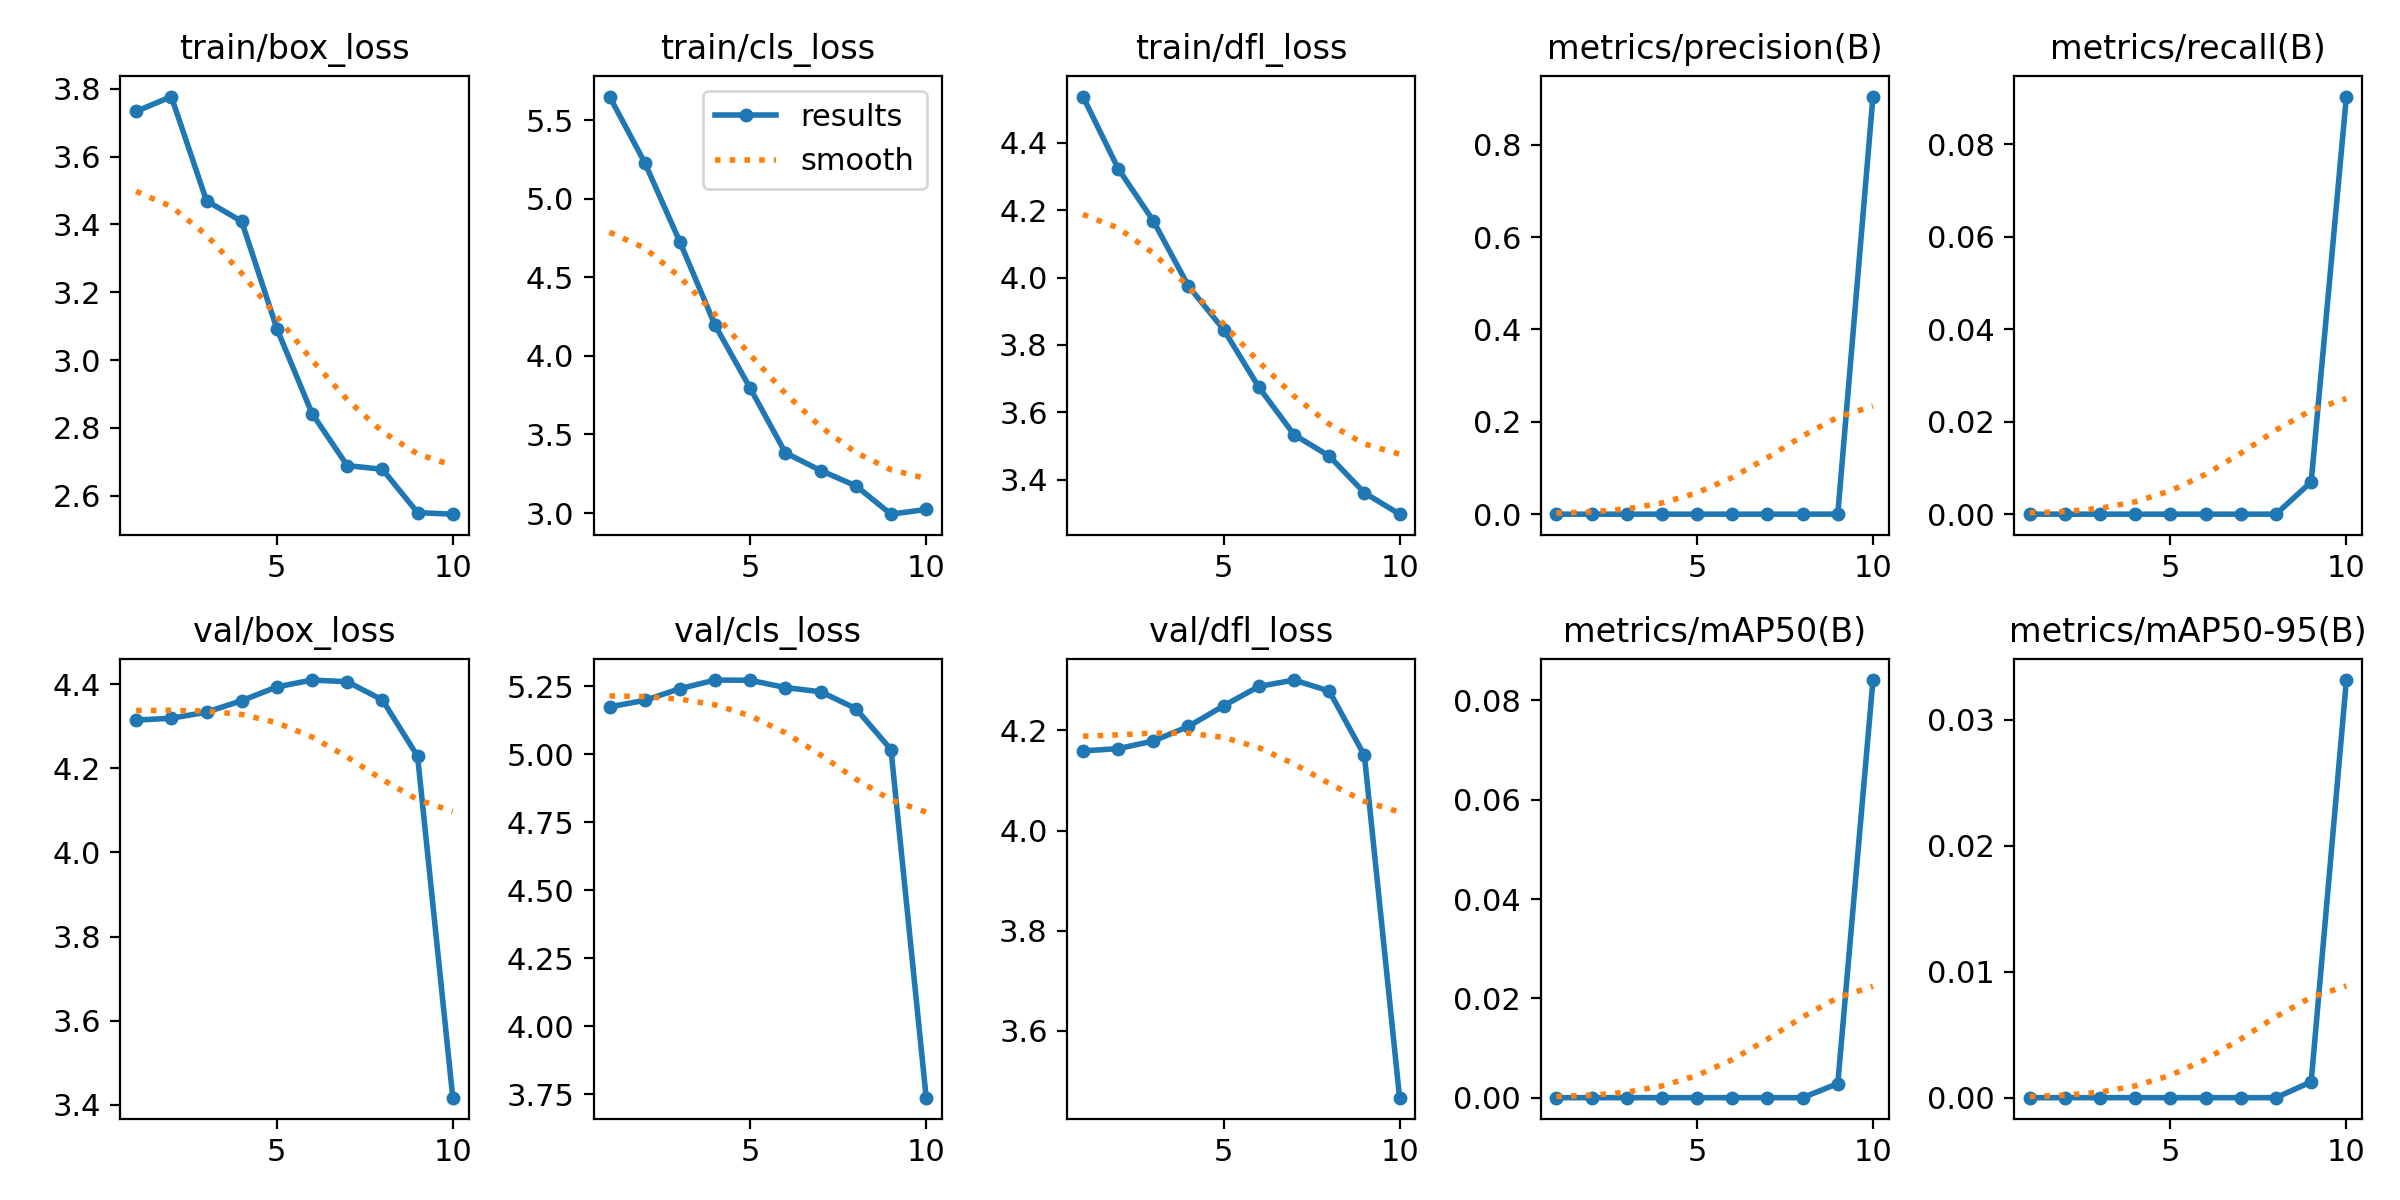

The file beside this chart, header and first rows:
epoch, time, train/box_loss, train/cls_loss, train/dfl_loss, metrics/precision(B), metrics/recall(B), metrics/mAP50(B), metrics/mAP50-95(B), val/box_loss, val/cls_loss, val/dfl_loss, lr/pg0, lr/pg1, lr/pg2
1, 469.2, 3.733, 5.649, 4.536, 0, 0, 0, 0, 4.314, 5.173, 4.159, 9.282e-05, 9.282e-05, 9.282e-05
2, 929, 3.777, 5.229, 4.323, 0, 0, 0, 0, 4.319, 5.197, 4.164, 0.0001737, 0.0001737, 0.0001737
3, 1388, 3.47, 4.724, 4.168, 0, 0, 0, 0, 4.333, 5.24, 4.179, 0.0002348, 0.0002348, 0.0002348
4, 1848, 3.409, 4.194, 3.974, 0, 0, 0, 0, 4.361, 5.272, 4.208, 0.0002761, 0.0002761, 0.0002761
5, 2306, 3.093, 3.793, 3.846, 0, 0, 0, 0, 4.393, 5.271, 4.249, 0.0002976, 0.0002976, 0.0002976
6, 2759, 2.843, 3.383, 3.675, 0, 0, 0, 0, 4.41, 5.244, 4.288, 0.0002993, 0.0002993, 0.0002993
7, 3209, 2.689, 3.27, 3.534, 0, 0, 0, 0, 4.406, 5.229, 4.301, 0.0002812, 0.0002812, 0.0002812
8, 3660, 2.678, 3.173, 3.471, 0, 0, 0, 0, 4.362, 5.167, 4.279, 0.0002192, 0.0002192, 0.0002192
9, 4113, 2.55, 2.993, 3.362, 0.00013, 0.00698, 0.00284, 0.00126, 4.229, 5.017, 4.15, 0.0001485, 0.0001485, 0.0001485
10, 4564, 2.546, 3.023, 3.298, 0.9042, 0.09027, 0.08409, 0.03313, 3.417, 3.737, 3.467, 7.7826e-05, 7.7826e-05, 7.7826e-05
